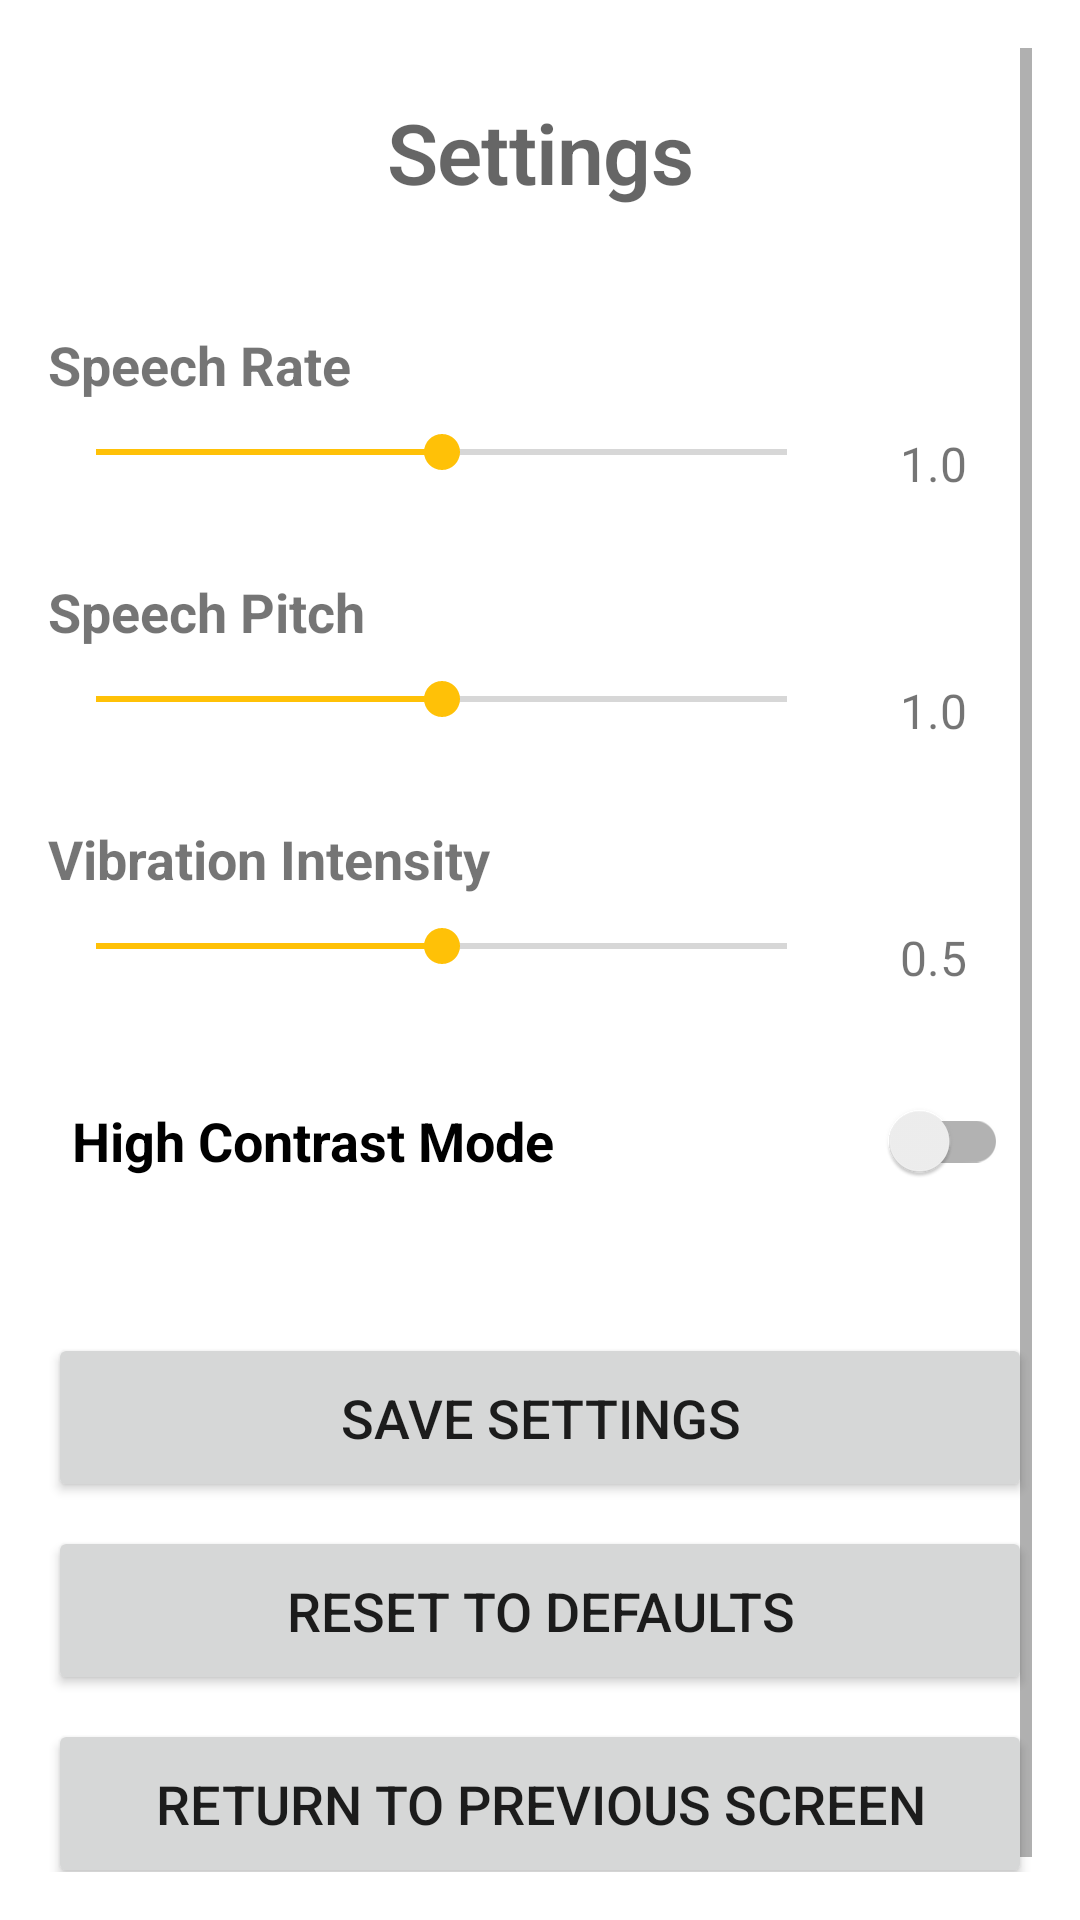

Layout XML and referenced resources for this Android screen:
<!-- AndroidManifest.xml: application theme Theme.Wayfinder -->
<!-- res/layout/activity_settings.xml -->
<?xml version="1.0" encoding="utf-8"?>
<ScrollView xmlns:android="http://schemas.android.com/apk/res/android"
    xmlns:app="http://schemas.android.com/apk/res-auto"
    xmlns:tools="http://schemas.android.com/tools"
    android:layout_width="match_parent"
    android:layout_height="match_parent"
    android:padding="16dp"
    tools:context=".SettingsActivity">

    <LinearLayout
        android:layout_width="match_parent"
        android:layout_height="wrap_content"
        android:orientation="vertical">

        <TextView
            android:id="@+id/settingsTitleTextView"
            android:layout_width="match_parent"
            android:layout_height="wrap_content"
            android:layout_marginTop="16dp"
            android:layout_marginBottom="24dp"
            android:text="@string/settings_title"
            android:textAlignment="center"
            android:textAppearance="?attr/textAppearanceHeadline2"
            android:textSize="28sp"
            android:focusable="true"
            android:importantForAccessibility="yes" />

        
        <TextView
            android:id="@+id/speechRateTextView"
            android:layout_width="match_parent"
            android:layout_height="wrap_content"
            android:layout_marginTop="16dp"
            android:text="@string/speech_rate_setting"
            android:textSize="18sp"
            android:textStyle="bold"
            android:focusable="true"
            android:importantForAccessibility="yes" />

        <LinearLayout
            android:layout_width="match_parent"
            android:layout_height="wrap_content"
            android:orientation="horizontal">

            <SeekBar
                android:id="@+id/speechRateSeekBar"
                android:layout_width="0dp"
                android:layout_height="wrap_content"
                android:layout_marginTop="8dp"
                android:layout_marginBottom="16dp"
                android:layout_weight="0.8"
                android:max="100"
                android:progress="50"
                android:contentDescription="@string/speech_rate_setting" />

            <TextView
                android:id="@+id/speechRateValueTextView"
                android:layout_width="0dp"
                android:layout_height="wrap_content"
                android:layout_weight="0.2"
                android:layout_gravity="center_vertical"
                android:text="1.0"
                android:textAlignment="center"
                android:textSize="16sp" />
        </LinearLayout>

        
        <TextView
            android:id="@+id/speechPitchTextView"
            android:layout_width="match_parent"
            android:layout_height="wrap_content"
            android:layout_marginTop="16dp"
            android:text="@string/speech_pitch_setting"
            android:textSize="18sp"
            android:textStyle="bold"
            android:focusable="true"
            android:importantForAccessibility="yes" />

        <LinearLayout
            android:layout_width="match_parent"
            android:layout_height="wrap_content"
            android:orientation="horizontal">

            <SeekBar
                android:id="@+id/speechPitchSeekBar"
                android:layout_width="0dp"
                android:layout_height="wrap_content"
                android:layout_marginTop="8dp"
                android:layout_marginBottom="16dp"
                android:layout_weight="0.8"
                android:max="100"
                android:progress="50"
                android:contentDescription="@string/speech_pitch_setting" />

            <TextView
                android:id="@+id/speechPitchValueTextView"
                android:layout_width="0dp"
                android:layout_height="wrap_content"
                android:layout_weight="0.2"
                android:layout_gravity="center_vertical"
                android:text="1.0"
                android:textAlignment="center"
                android:textSize="16sp" />
        </LinearLayout>

        
        <TextView
            android:id="@+id/vibrationIntensityTextView"
            android:layout_width="match_parent"
            android:layout_height="wrap_content"
            android:layout_marginTop="16dp"
            android:text="@string/vibration_intensity_setting"
            android:textSize="18sp"
            android:textStyle="bold"
            android:focusable="true"
            android:importantForAccessibility="yes" />

        <LinearLayout
            android:layout_width="match_parent"
            android:layout_height="wrap_content"
            android:orientation="horizontal">

            <SeekBar
                android:id="@+id/vibrationIntensitySeekBar"
                android:layout_width="0dp"
                android:layout_height="wrap_content"
                android:layout_marginTop="8dp"
                android:layout_marginBottom="16dp"
                android:layout_weight="0.8"
                android:max="100"
                android:progress="50"
                android:contentDescription="@string/vibration_intensity_setting" />

            <TextView
                android:id="@+id/vibrationValueTextView"
                android:layout_width="0dp"
                android:layout_height="wrap_content"
                android:layout_weight="0.2"
                android:layout_gravity="center_vertical"
                android:text="0.5"
                android:textAlignment="center"
                android:textSize="16sp" />
        </LinearLayout>

        
        <androidx.appcompat.widget.SwitchCompat
            android:id="@+id/highContrastModeSwitch"
            android:layout_width="match_parent"
            android:layout_height="wrap_content"
            android:layout_marginTop="16dp"
            android:layout_marginBottom="16dp"
            android:text="@string/high_contrast_mode_setting"
            android:textSize="18sp"
            android:textStyle="bold"
            android:padding="8dp"
            android:focusable="true"
            android:importantForAccessibility="yes" />

        
        <Button
            android:id="@+id/saveSettingsButton"
            android:layout_width="match_parent"
            android:layout_height="wrap_content"
            android:layout_marginTop="24dp"
            android:padding="16dp"
            android:text="@string/save_settings_button"
            android:textSize="18sp" />

        <Button
            android:id="@+id/resetSettingsButton"
            android:layout_width="match_parent"
            android:layout_height="wrap_content"
            android:layout_marginTop="8dp"
            android:padding="16dp"
            android:text="@string/reset_settings_button"
            android:textSize="18sp" />

        <Button
            android:id="@+id/backButton"
            android:layout_width="match_parent"
            android:layout_height="wrap_content"
            android:layout_marginTop="8dp"
            android:layout_marginBottom="16dp"
            android:padding="16dp"
            android:text="@string/back_button_description"
            android:textSize="18sp"
            android:contentDescription="@string/back_button_description" />

    </LinearLayout>
</ScrollView>
<!-- resources referenced by this layout -->
<resources>
  <string name="back_button_description">Return to previous screen</string>
  <string name="high_contrast_mode_setting">High Contrast Mode</string>
  <string name="reset_settings_button">Reset to Defaults</string>
  <string name="save_settings_button">Save Settings</string>
  <string name="settings_title">Settings</string>
  <string name="speech_pitch_setting">Speech Pitch</string>
  <string name="speech_rate_setting">Speech Rate</string>
  <string name="vibration_intensity_setting">Vibration Intensity</string>
  <style name="Theme.Wayfinder" parent="Theme.MaterialComponents.DayNight.DarkActionBar">
          
          <item name="colorPrimary">@color/primary</item>
          <item name="colorPrimaryVariant">@color/primary_dark</item>
          <item name="colorOnPrimary">@color/icons</item>
          
          <item name="colorSecondary">@color/accent</item>
          <item name="colorSecondaryVariant">@color/accent</item>
          <item name="colorOnSecondary">@color/high_contrast_button_text</item>
          
          <item name="android:statusBarColor">?attr/colorPrimaryVariant</item>
          
          
          <item name="textAppearanceHeadline1">@style/TextAppearance.Wayfinder.Headline1</item>
          <item name="textAppearanceHeadline2">@style/TextAppearance.Wayfinder.Headline2</item>
          <item name="textAppearanceBody1">@style/TextAppearance.Wayfinder.Body1</item>
          <item name="textAppearanceBody2">@style/TextAppearance.Wayfinder.Body2</item>
          <item name="textAppearanceButton">@style/TextAppearance.Wayfinder.Button</item>
      </style>
  <color name="primary">#2196F3</color>
  <color name="primary_dark">#1976D2</color>
  <color name="icons">#FFFFFF</color>
  <color name="accent">#FFC107</color>
  <color name="high_contrast_button_text">#000000</color>
  <style name="TextAppearance.Wayfinder.Headline1" parent="TextAppearance.MaterialComponents.Headline1">
          <item name="android:textSize">28sp</item>
          <item name="android:textStyle">bold</item>
      </style>
  <style name="TextAppearance.Wayfinder.Headline2" parent="TextAppearance.MaterialComponents.Headline2">
          <item name="android:textSize">24sp</item>
          <item name="android:textStyle">bold</item>
      </style>
  <style name="TextAppearance.Wayfinder.Body1" parent="TextAppearance.MaterialComponents.Body1">
          <item name="android:textSize">18sp</item>
      </style>
  <style name="TextAppearance.Wayfinder.Body2" parent="TextAppearance.MaterialComponents.Body2">
          <item name="android:textSize">16sp</item>
      </style>
  <style name="TextAppearance.Wayfinder.Button" parent="TextAppearance.MaterialComponents.Button">
          <item name="android:textSize">18sp</item>
          <item name="android:textStyle">bold</item>
      </style>
</resources>
